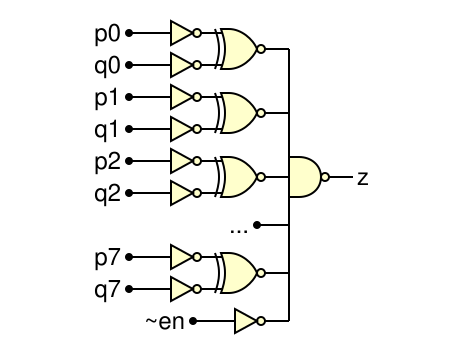

The circuit diagram above was drawn with WaveDrom. Write its source.

{ "assign":[
  ["z", ["~&",
    ["~^", ["~", "p0"], ["~", "q0"]],
    ["~^", ["~", "p1"], ["~", "q1"]],
    ["~^", ["~", "p2"], ["~", "q2"]],
    "...",
    ["~^", ["~", "p7"], ["~", "q7"]],
    ["~","~en"]
  ]]
]}
